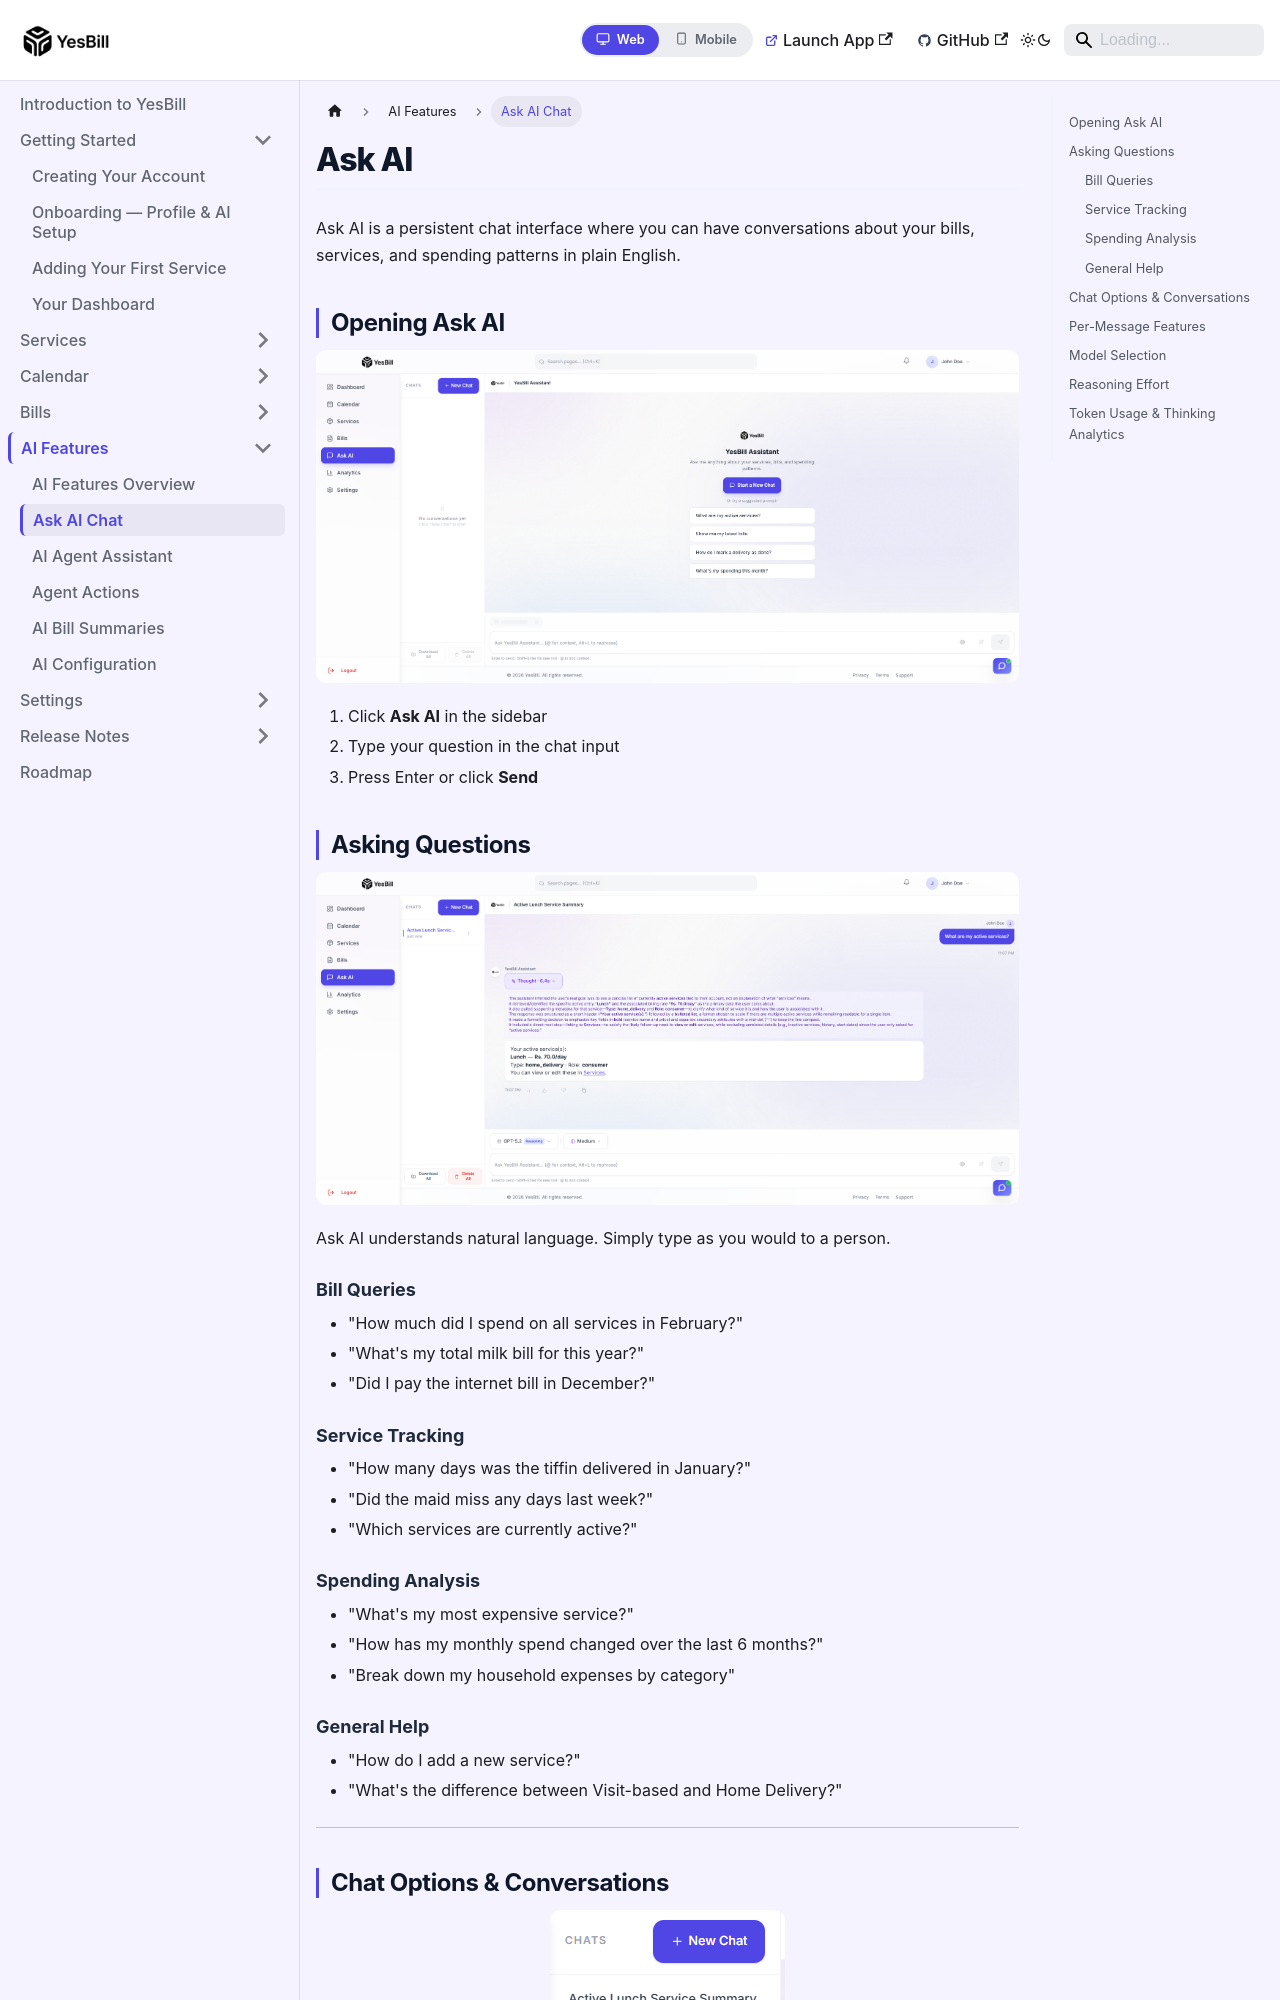

repository: Ishan96Dev/YesBill · page: docs/ai-features/ask-ai/index.html · generator: docusaurus

---
id: ask-ai
title: Ask AI Chat
sidebar_position: 2
---

# Ask AI

Ask AI is a persistent chat interface where you can have conversations about your bills, services, and spending patterns in plain English.

## Opening Ask AI

![Ask AI chat interface](/img/screenshots/Ask-AI-01.png)

1. Click **Ask AI** in the sidebar
2. Type your question in the chat input
3. Press Enter or click **Send**

## Asking Questions

![Ask AI conversation in action](/img/screenshots/Ask-AI-02.png)

Ask AI understands natural language. Simply type as you would to a person.

### Bill Queries

- "How much did I spend on all services in February?"
- "What's my total milk bill for this year?"
- "Did I pay the internet bill in December?"

### Service Tracking

- "How many days was the tiffin delivered in January?"
- "Did the maid miss any days last week?"
- "Which services are currently active?"

### Spending Analysis

- "What's my most expensive service?"
- "How has my monthly spend changed over the last 6 months?"
- "Break down my household expenses by category"
